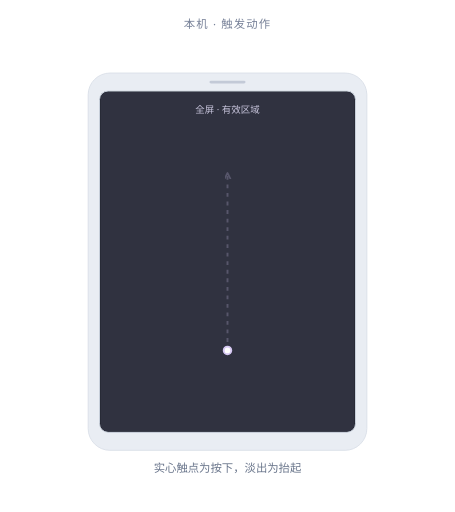
t = 0.00 s
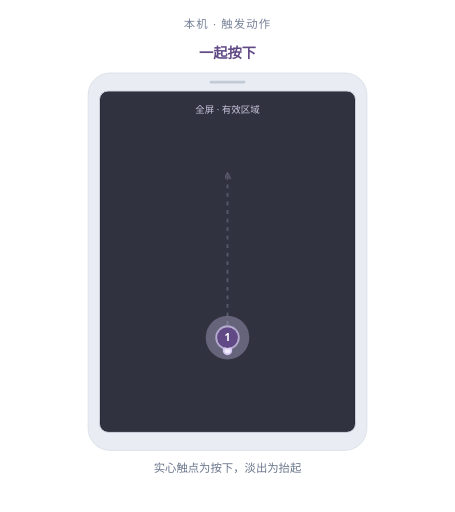
t = 0.54 s
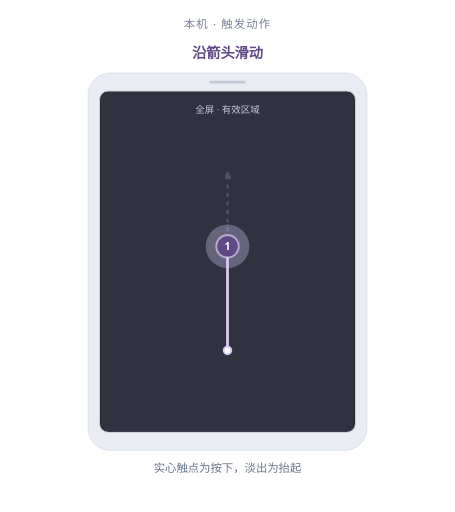
t = 1.07 s
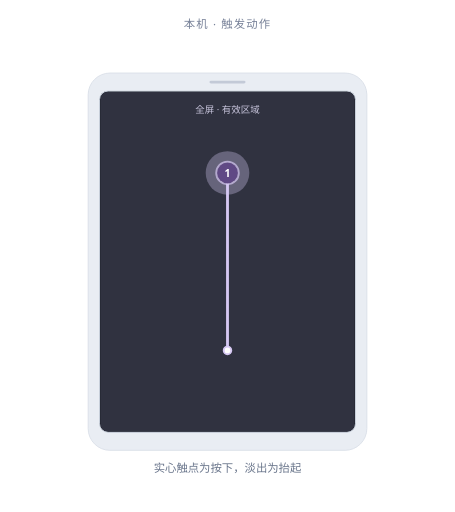
t = 1.61 s
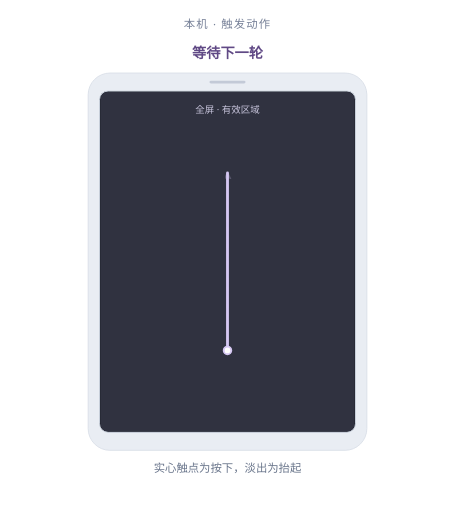
t = 2.14 s
t = 2.26 s: frame unchanged from t = 2.14 s, image omitted

The animated SVG that drew these frames (rendered in a browser with its animation timeline set to each time). Animation: 9 SMIL elements (animate=8,animateTransform=1); one cycle of 3.20 s, repeats indefinitely.

<svg xmlns="http://www.w3.org/2000/svg" viewBox="0 0 480 540" role="img" aria-labelledby="motion-1-swipe-up-title motion-1-swipe-up-desc" data-demo="motion:1:swipe_up"><title id="motion-1-swipe-up-title">单指上滑</title><desc id="motion-1-swipe-up-desc">一根手指按下后一起上滑，到达终点后全部抬起。 动画为教学慢放，实心触点表示按下，触点淡出表示抬起。</desc><style>text{font-family:"Segoe UI","Microsoft YaHei",sans-serif} .accent{fill:var(--accent,#604985)} .trace{stroke:var(--soft,#d5c7f2)} .soft{fill:var(--soft,#d5c7f2)}</style><defs><marker id="motion-1-swipe-up-arrow" markerWidth="8" markerHeight="8" refX="6" refY="3" orient="auto" markerUnits="userSpaceOnUse"><path d="M0 0 L6 3 L0 6" fill="none" stroke="var(--soft,#d5c7f2)" stroke-width="1.8" stroke-linecap="round" stroke-linejoin="round"/></marker></defs><text x="240" y="30" text-anchor="middle" fill="#778198" font-size="12" letter-spacing="1.2">本机 · 触发动作</text><rect x="93" y="77" width="294" height="398" rx="23" fill="#e9edf3" stroke="#dbe1e9"/><rect x="105" y="96" width="270" height="360" rx="9" fill="#171b25" stroke="#cfd6e1"/><rect x="221" y="85" width="38" height="3" rx="1.5" fill="#c3cad7"/><rect x="106" y="97" width="268" height="358" rx="7" class="soft" opacity=".13"/><text x="240" y="119" text-anchor="middle" fill="#c8c5dc" font-size="10">全屏 · 有效区域</text><path d="M 240 369.6 L 240 182.4" class="trace" fill="none" opacity=".24" stroke-width="2" stroke-dasharray="4 5" marker-end="url(#motion-1-swipe-up-arrow)"/><path d="M 240 369.6 L 240 182.4" class="trace" fill="none" stroke-width="3" stroke-linecap="round" pathLength="1" stroke-dasharray="1" stroke-dashoffset="1"><animate attributeName="stroke-dashoffset" values="1;1;0;0;1" keyTimes="0;0.1437;0.4688;0.9844;1" dur="3.2s" repeatCount="indefinite" calcMode="linear"/></path><circle cx="240" cy="369.6" r="4" fill="white" class="trace" stroke-width="2"/><g class="contact" data-contact="1" transform="translate(240 369.6)"><animateTransform attributeName="transform" type="translate" values="240 369.6;240 369.6;240 182.4;240 182.4" keyTimes="0;0.1437;0.4688;1" dur="3.2s" repeatCount="indefinite" calcMode="linear"/><animate attributeName="opacity" values="0;0;1;1;0;0" keyTimes="0;0.0875;0.1437;0.5375;0.6062;1" dur="3.2s" repeatCount="indefinite" calcMode="linear"/><circle r="12" fill="white" class="trace" stroke-width="1.8" opacity=".7"/><g class="pressed"><animate attributeName="opacity" values="0;1;0;0" keyTimes="0;0.1437;0.5125;1" dur="3.2s" repeatCount="indefinite" calcMode="discrete"/><circle r="23" class="soft" opacity=".33"/><circle r="11" class="accent"/><text y="4" fill="white" font-size="11" font-weight="600" text-anchor="middle">1</text></g></g><text x="240" y="498" fill="#69758b" font-size="12" text-anchor="middle">实心触点为按下，淡出为抬起</text><text x="240" y="61" text-anchor="middle" class="accent" font-size="15" font-weight="600" opacity="0">准备<animate attributeName="opacity" values="0;1;0;0" keyTimes="0;0.0375;0.1437;1" dur="3.2s" repeatCount="indefinite" calcMode="discrete"/></text><text x="240" y="61" text-anchor="middle" class="accent" font-size="15" font-weight="600" opacity="0">一起按下<animate attributeName="opacity" values="0;1;0;0" keyTimes="0;0.1437;0.2062;1" dur="3.2s" repeatCount="indefinite" calcMode="discrete"/></text><text x="240" y="61" text-anchor="middle" class="accent" font-size="15" font-weight="600" opacity="0">沿箭头滑动<animate attributeName="opacity" values="0;1;0;0" keyTimes="0;0.2062;0.4688;1" dur="3.2s" repeatCount="indefinite" calcMode="discrete"/></text><text x="240" y="61" text-anchor="middle" class="accent" font-size="15" font-weight="600" opacity="0">全部抬起<animate attributeName="opacity" values="0;1;0;0" keyTimes="0;0.5125;0.6562;1" dur="3.2s" repeatCount="indefinite" calcMode="discrete"/></text><text x="240" y="61" text-anchor="middle" class="accent" font-size="15" font-weight="600" opacity="0">等待下一轮<animate attributeName="opacity" values="0;1;0;0" keyTimes="0;0.6687;0.9844;1" dur="3.2s" repeatCount="indefinite" calcMode="discrete"/></text></svg>
